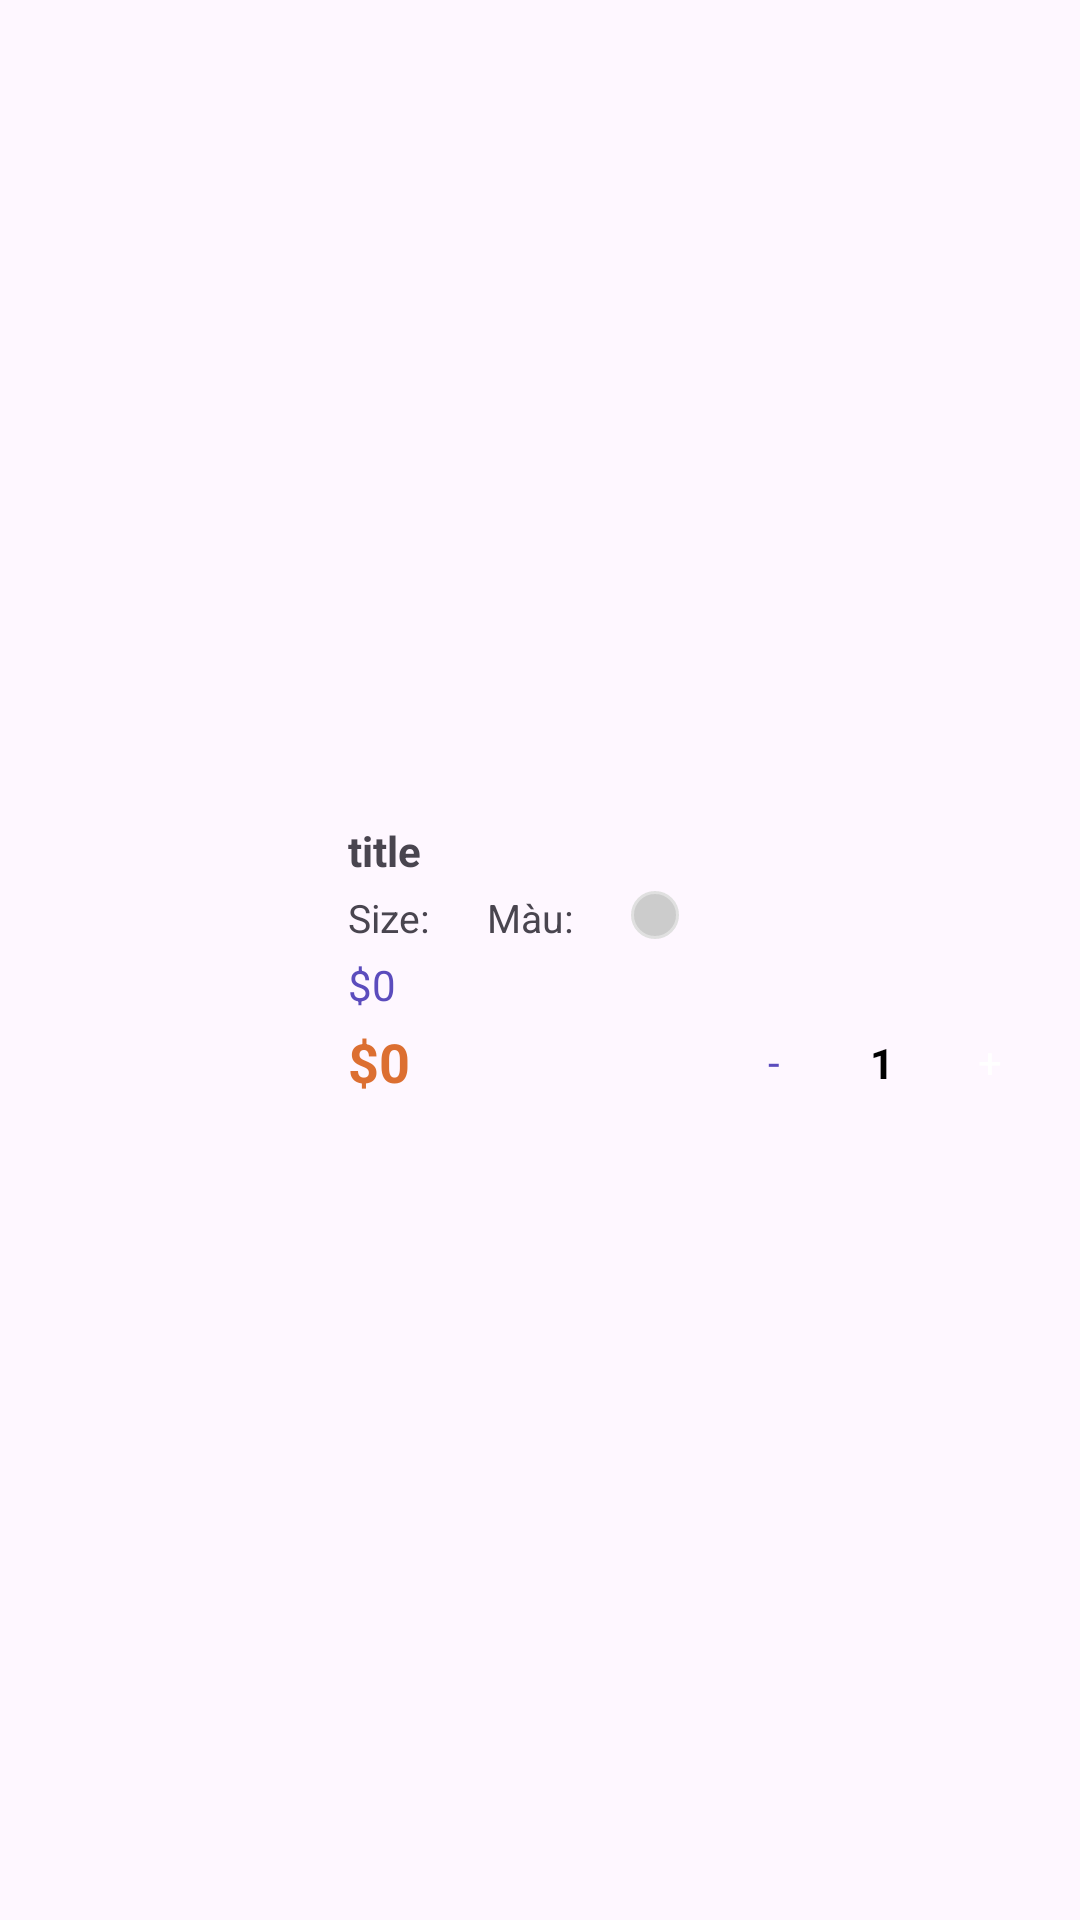

Produce the Android XML layout that renders to this screen, including the resource entries it uses.
<!-- AndroidManifest.xml: application theme Theme.Project2272 -->
<!-- res/layout/viewholder_cart.xml -->
<?xml version="1.0" encoding="utf-8"?>
<androidx.constraintlayout.widget.ConstraintLayout xmlns:android="http://schemas.android.com/apk/res/android"
    xmlns:app="http://schemas.android.com/apk/res-auto"
    xmlns:tools="http://schemas.android.com/tools"
    android:layout_width="match_parent"
    android:layout_height="wrap_content"
    android:layout_marginTop="8dp"
    android:paddingBottom="8dp"
    android:background="@drawable/white_bg">

    <com.google.android.material.imageview.ShapeableImageView
        android:id="@+id/pic"
        android:layout_width="100dp"
        android:layout_height="100dp"
        android:layout_margin="8dp"
        app:layout_constraintBottom_toBottomOf="parent"
        app:layout_constraintStart_toStartOf="parent"
        app:layout_constraintTop_toTopOf="parent"
        app:shapeAppearanceOverlay="@style/circleImageView"
        tools:srcCompat="@tools:sample/avatars" />

    <TextView
        android:id="@+id/titleTxt"
        android:layout_width="0dp"
        android:layout_height="wrap_content"
        android:layout_marginStart="8dp"
        android:layout_marginEnd="8dp"
        android:layout_marginTop="8dp"
        android:text="title"
        android:maxLines="2"
        android:ellipsize="end"
        android:textSize="14sp"
        android:textStyle="bold"
        app:layout_constraintStart_toEndOf="@+id/pic"
        app:layout_constraintEnd_toEndOf="parent"
        app:layout_constraintTop_toTopOf="@+id/pic" />

    <LinearLayout
        android:id="@+id/sizeColorLayout"
        android:layout_width="wrap_content"
        android:layout_height="wrap_content"
        android:layout_marginTop="4dp"
        android:orientation="horizontal"
        app:layout_constraintStart_toStartOf="@+id/titleTxt"
        app:layout_constraintTop_toBottomOf="@+id/titleTxt">

        <TextView
            android:layout_width="wrap_content"
            android:layout_height="wrap_content"
            android:text="Size: "
            android:textSize="13sp"/>
        <TextView
            android:id="@+id/sizeValueTxt"
            android:layout_width="wrap_content"
            android:layout_height="wrap_content"
            android:layout_marginEnd="16dp"
            android:textColor="@color/black"
            android:textSize="13sp"
            android:textStyle="bold"
            tools:text="M" />
        <TextView
            android:layout_width="wrap_content"
            android:layout_height="wrap_content"
            android:text="Màu: "
            android:textSize="13sp"/>

        <View
            android:id="@+id/colorSwatchView"
            android:layout_width="16dp"
            android:layout_height="16dp"
            android:layout_marginStart="16dp"
            android:background="@drawable/color_swatch_background" />
    </LinearLayout>

    <TextView
        android:id="@+id/feeEachItem"
        android:layout_width="wrap_content"
        android:layout_height="wrap_content"
        android:layout_marginTop="4dp"
        android:text="$0"
        android:textColor="@color/purple"
        app:layout_constraintStart_toStartOf="@+id/titleTxt"
        app:layout_constraintTop_toBottomOf="@+id/sizeColorLayout" />

    <TextView
        android:id="@+id/totalEachItem"
        android:layout_width="wrap_content"
        android:layout_height="wrap_content"
        android:text="$0"
        android:textColor="@color/orange"
        android:textSize="18sp"
        android:textStyle="bold"
        app:layout_constraintBottom_toBottomOf="@+id/pic"
        app:layout_constraintStart_toStartOf="@+id/feeEachItem" />

    <androidx.constraintlayout.widget.ConstraintLayout
        android:layout_width="100dp"
        android:layout_height="30dp"
        android:layout_marginEnd="16dp"
        app:layout_constraintBottom_toBottomOf="@+id/totalEachItem"
        app:layout_constraintEnd_toEndOf="parent"
        app:layout_constraintTop_toTopOf="@+id/totalEachItem">

        <TextView
            android:id="@+id/minusCartBtn"
            android:layout_width="28dp"
            android:layout_height="28dp"
            android:background="@drawable/orange_bg"
            android:gravity="center"
            android:text="-"
            android:textColor="@color/purple"
            app:layout_constraintBottom_toBottomOf="parent"
            app:layout_constraintStart_toStartOf="parent"
            app:layout_constraintTop_toTopOf="parent" />
        <TextView
            android:id="@+id/plsuCartBtn"
            android:layout_width="28dp"
            android:layout_height="28dp"
            android:background="@drawable/orange_bg"
            android:gravity="center"
            android:text="+"
            android:textColor="@color/white"
            app:layout_constraintBottom_toBottomOf="parent"
            app:layout_constraintEnd_toEndOf="parent"
            app:layout_constraintTop_toTopOf="parent" />
        <TextView
            android:id="@+id/numberItemTxt"
            android:layout_width="wrap_content"
            android:layout_height="wrap_content"
            android:text="1"
            android:textColor="@color/black"
            android:textStyle="bold"
            app:layout_constraintBottom_toBottomOf="parent"
            app:layout_constraintEnd_toStartOf="@+id/plsuCartBtn"
            app:layout_constraintStart_toEndOf="@+id/minusCartBtn"
            app:layout_constraintTop_toTopOf="parent" />
    </androidx.constraintlayout.widget.ConstraintLayout>
</androidx.constraintlayout.widget.ConstraintLayout>
<!-- resources referenced by this layout -->
<resources>
  <color name="black">#FF000000</color>
  <color name="orange">#FFDC6F31</color>
  <color name="purple">#FF5B4CBD</color>
  <color name="white">#FFFFFFFF</color>
  <!-- drawable color_swatch_background (drawable) -->
  <?xml version="1.0" encoding="utf-8"?>
  <shape xmlns:android="http://schemas.android.com/apk/res/android"
      android:shape="oval">
  
      <solid android:color="#CCCCCC" />
  
      <stroke
          android:width="1dp"
          android:color="#E0E0E0" />
  
  </shape>
  <style name="circleImageView">
          
          <item name="cornerFamily">rounded</item>
          
          <item name="cornerSize">10dp</item>
      </style>
  <style name="Theme.Project2272" parent="Base.Theme.Project2272" />
  <style name="Base.Theme.Project2272" parent="Theme.Material3.DayNight.NoActionBar">
          
          
      </style>
</resources>
